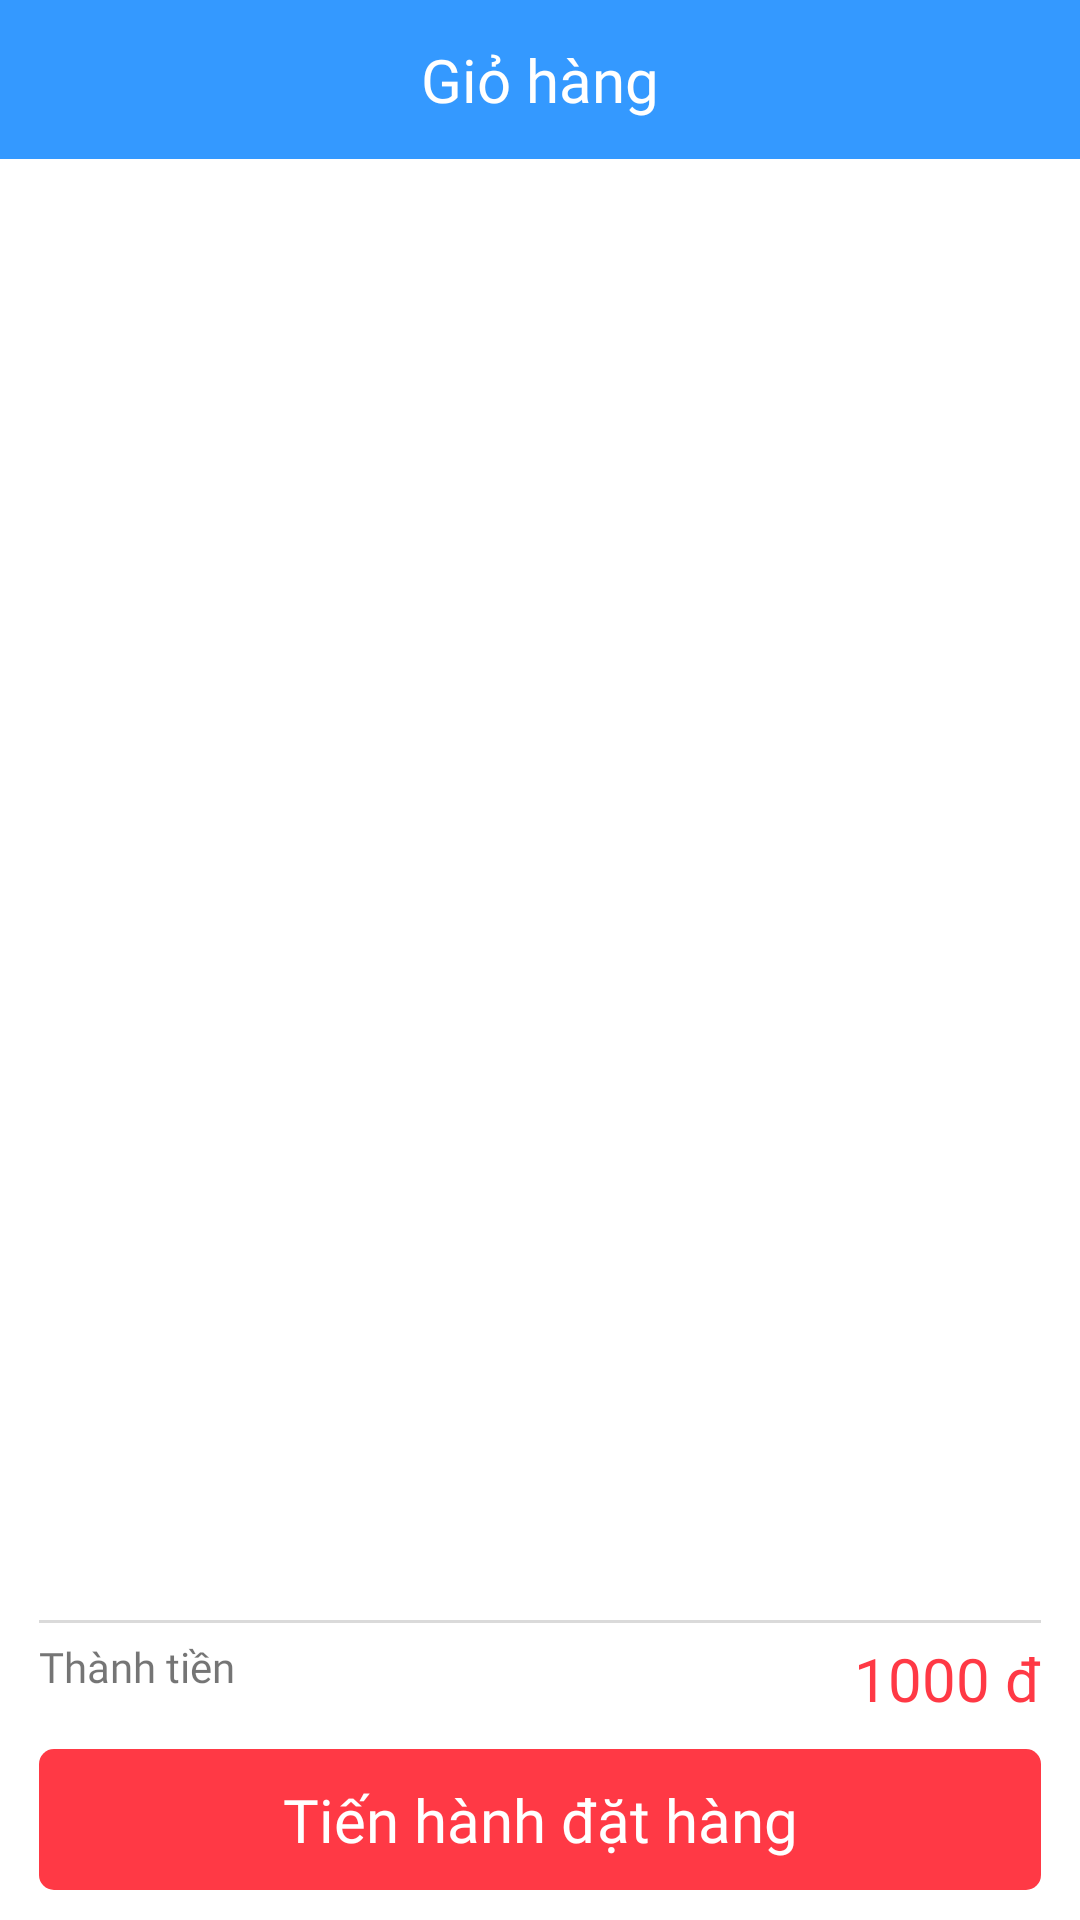

Reconstruct the res/layout file that produces this screen, plus the resources it refers to.
<!-- AndroidManifest.xml: application theme Theme.Tipee -->
<!-- res/layout/activity_cart.xml -->
<?xml version="1.0" encoding="utf-8"?>
<RelativeLayout xmlns:android="http://schemas.android.com/apk/res/android"
    xmlns:app="http://schemas.android.com/apk/res-auto"
    xmlns:tools="http://schemas.android.com/tools"
    android:layout_width="match_parent"
    android:layout_height="match_parent"
    tools:context=".screen.cart.CartActivity">

    <RelativeLayout
        android:id="@+id/titleBar"
        android:layout_width="match_parent"
        android:layout_height="wrap_content"
        android:layout_alignParentTop="true"
        android:background="@color/blue"
        android:padding="@dimen/d_13">

        <ImageView
            android:id="@+id/ivBack"
            android:layout_width="wrap_content"
            android:layout_height="wrap_content"
            android:layout_alignParentStart="true"
            app:srcCompat="@drawable/ic_baseline_arrow_back_24_white" />

        <TextView
            android:id="@+id/tvTitle"
            android:layout_width="wrap_content"
            android:layout_height="wrap_content"
            android:layout_centerInParent="true"
            android:fontFamily="@font/nunito_sans_bold"
            android:textColor="@color/white"
            android:textSize="@dimen/sp_20"
            android:text="Giỏ hàng" />
    </RelativeLayout>

    <RelativeLayout
        android:layout_width="match_parent"
        android:layout_height="match_parent"
        android:layout_below="@id/titleBar">

        <androidx.recyclerview.widget.RecyclerView
            android:id="@+id/rvCart"
            android:layout_width="match_parent"
            android:layout_height="match_parent"
            android:layout_above="@id/llTotal"
            android:layout_alignParentTop="true"
            app:layoutManager="androidx.recyclerview.widget.LinearLayoutManager"
            tools:listitem="@layout/item_cart"
            tools:itemCount="1"/>

        <LinearLayout
            android:id="@+id/llTotal"
            android:layout_width="match_parent"
            android:layout_height="wrap_content"
            android:layout_alignParentBottom="true"
            android:orientation="vertical"
            android:paddingHorizontal="@dimen/d_13">

            <include layout="@layout/space_1dp" />

            <RelativeLayout
                android:layout_width="match_parent"
                android:layout_height="wrap_content"
                android:layout_marginTop="@dimen/d_5">

                <TextView
                    android:layout_width="wrap_content"
                    android:layout_height="wrap_content"
                    android:layout_alignParentStart="true"
                    android:fontFamily="@font/nunito_sans"
                    android:text="Thành tiền" />

                <TextView
                    android:id="@+id/tvTotalBill"
                    android:layout_width="wrap_content"
                    android:layout_height="wrap_content"
                    android:layout_alignParentEnd="true"
                    android:fontFamily="@font/nunito_sans_semibold"
                    android:textColor="@color/red_ff3945"
                    android:textSize="@dimen/sp_20"
                    android:text="1000 đ" />

            </RelativeLayout>

            <TextView
                android:id="@+id/btnSubmit"
                android:layout_width="match_parent"
                android:layout_height="wrap_content"
                android:layout_marginVertical="@dimen/d_10"
                android:background="@drawable/btn_text_red"
                android:fontFamily="@font/nunito_sans_semibold"
                android:gravity="center"
                android:paddingVertical="@dimen/d_10"
                android:text="Tiến hành đặt hàng"
                android:textColor="@color/white"
                android:textSize="@dimen/sp_20" />

        </LinearLayout>

    </RelativeLayout>

</RelativeLayout>
<!-- res/layout/item_cart.xml (included above) -->
<?xml version="1.0" encoding="utf-8"?>
<RelativeLayout xmlns:android="http://schemas.android.com/apk/res/android"
    xmlns:app="http://schemas.android.com/apk/res-auto"
    xmlns:tools="http://schemas.android.com/tools"
    android:layout_width="match_parent"
    android:layout_height="wrap_content"
    android:layout_marginHorizontal="@dimen/d_13"
    android:layout_marginTop="@dimen/d_10">

    <ImageView
        android:id="@+id/ivThumbnail"
        android:layout_width="@dimen/d_80"
        android:layout_height="@dimen/d_80"
        android:layout_alignParentStart="true"
        android:layout_alignParentTop="true"
        android:adjustViewBounds="true"
        app:srcCompat="@drawable/item_placeholder" />

    <TextView
        android:layout_toStartOf="@id/ivDelete"
        android:id="@+id/tvProductName"
        android:layout_width="match_parent"
        android:layout_height="wrap_content"
        android:layout_marginHorizontal="@dimen/d_13"
        android:layout_toEndOf="@id/ivThumbnail"
        android:fontFamily="@font/nunito_sans_semibold"
        android:textColor="@color/gray_333333"
        android:textSize="@dimen/sp_15"
        tools:text="Điện Thoại iPhone 12 Pro Max (6GB/256GB) - Hàng Chính Hãng" />

    <LinearLayout
        android:layout_marginTop="@dimen/d_5"
        android:gravity="center_vertical"
        android:layout_marginHorizontal="@dimen/d_13"
        android:id="@+id/llOrderId"
        android:layout_width="match_parent"
        android:layout_height="wrap_content"
        android:layout_below="@id/tvProductName"
        android:layout_toEndOf="@id/ivThumbnail"
        android:orientation="horizontal">

        <TextView
            android:id="@+id/orderId"
            android:layout_width="wrap_content"
            android:layout_height="wrap_content"
            android:fontFamily="@font/nunito_sans"
            android:text="Mã đơn hàng: #"
            android:textColor="@color/gray_8A8A8F"
            android:textSize="@dimen/sp_15" />

        <TextView
            android:id="@+id/tvOrderId"
            android:layout_width="wrap_content"
            android:layout_height="wrap_content"
            android:fontFamily="@font/nunito_sans"
            android:text="0915363626"
            android:textColor="@color/gray_333333"
            android:textSize="@dimen/sp_15" />
    </LinearLayout>


    <ImageView
        android:layout_alignParentTop="true"
        android:layout_alignParentEnd="true"
        android:id="@+id/ivDelete"
        android:layout_width="@dimen/d_30"
        android:layout_height="@dimen/d_30"
        app:layout_constraintEnd_toEndOf="parent"
        app:layout_constraintTop_toTopOf="parent"
        app:srcCompat="@drawable/ic_baseline_clear_24" />

    <LinearLayout
        android:layout_marginTop="@dimen/d_5"
        android:gravity="center_vertical"
        android:layout_marginHorizontal="@dimen/d_13"
        android:id="@+id/llPrice"
        android:layout_width="match_parent"
        android:layout_height="wrap_content"
        android:layout_below="@id/llOrderId"
        android:layout_toEndOf="@id/ivThumbnail">

        <TextView
            android:id="@+id/tvPrice"
            android:layout_width="wrap_content"
            android:layout_height="wrap_content"
            android:fontFamily="@font/nunito_sans_semibold"
            android:text="69.000 đ"
            android:textColor="@color/red_ff3945"
            android:textSize="@dimen/sp_17" />

        <TextView
            android:layout_marginStart="@dimen/d_10"
            android:id="@+id/tvListPrice"
            android:layout_width="wrap_content"
            android:layout_height="wrap_content"
            android:fontFamily="@font/nunito_sans_semibold"
            android:text="69.000 đ"
            android:textColor="@color/gray_02"
            android:textSize="@dimen/sp_15" />
    </LinearLayout>

    <View
        android:layout_marginTop="@dimen/d_13"
        android:layout_below="@id/llPrice"
        android:layout_width="match_parent"
        android:layout_height="@dimen/d_1"
        android:background="@color/gray_DADADA" />

</RelativeLayout>
<!-- res/layout/space_1dp.xml (included above) -->
<?xml version="1.0" encoding="utf-8"?>
<FrameLayout
    xmlns:android="http://schemas.android.com/apk/res/android"
    android:layout_width="match_parent"
    android:layout_height="wrap_content">

    <View
        android:background="@color/gray_DADADA"
        android:layout_width="match_parent"
        android:layout_height="@dimen/d_1"/>

</FrameLayout>
<!-- resources referenced by this layout -->
<resources>
  <color name="blue">#3499FF</color>
  <color name="gray_02">@color/gray_8A8A8F</color>
  <color name="gray_333333">#333333</color>
  <color name="gray_8A8A8F">#8A8A8F</color>
  <color name="gray_DADADA">#DADADA</color>
  <color name="red_ff3945">#ff3945</color>
  <color name="white">#FFFFFFFF</color>
  <dimen name="d_1">
          1.0dp
      </dimen>
  <dimen name="d_10">
          10.0dp
      </dimen>
  <dimen name="d_13">
          13.0dp
      </dimen>
  <dimen name="d_30">
          30.0dp
      </dimen>
  <dimen name="d_5">
          5.0dp
      </dimen>
  <dimen name="d_80">
          80.0dp
      </dimen>
  <dimen name="sp_15">15sp</dimen>
  <dimen name="sp_17">17sp</dimen>
  <dimen name="sp_20">20sp</dimen>
  <!-- drawable btn_text_red (drawable) -->
  <?xml version="1.0" encoding="utf-8"?>
  <shape xmlns:android="http://schemas.android.com/apk/res/android">
      <solid android:color="@color/red_ff3945"/>
      <corners android:radius="@dimen/d_5"/>
  </shape>
  <style name="Theme.Tipee" parent="Theme.MaterialComponents.Light.NoActionBar">
          <item name="colorPrimary">@color/teal_200</item>
          <item name="colorPrimaryVariant">@color/teal_700</item>
          <item name="colorOnPrimary">@color/white</item>
  
          <item name="colorSecondary">@color/teal_200</item>
          <item name="colorSecondaryVariant">@color/teal_700</item>
          <item name="colorOnSecondary">@color/black</item>
          <item name="android:statusBarColor" tools:targetApi="l">@null</item>
          
      </style>
  <color name="teal_200">#FF03DAC5</color>
  <color name="teal_700">#FF018786</color>
  <color name="black">#FF000000</color>
</resources>
